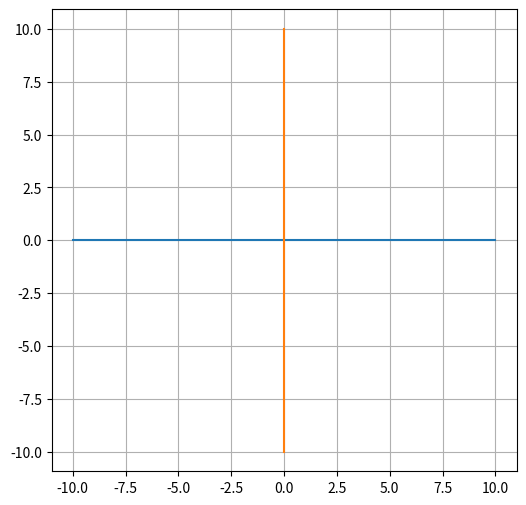

This chart was generated by the following Python code:

import matplotlib.pyplot as plt

def dda_line(x1, y1, x2, y2):
    xs, ys = [], []
    dx = x2 - x1
    dy = y2 - y1
    steps = int(max(abs(dx), abs(dy)))
    x_inc = dx / steps
    y_inc = dy / steps
    x, y = x1, y1
    for _ in range(steps + 1):
        xs.append(round(x))
        ys.append(round(y))
        x += x_inc
        y += y_inc
    return xs, ys

def draw_line(x1, y1, x2, y2):
    xs, ys = dda_line(x1, y1, x2, y2)
    plt.plot(xs, ys)

if __name__ == "__main__":
    plt.figure(figsize=(6, 6))
    plt.axis("equal")
    plt.grid(True)

    draw_line(-10, 0, 10, 0)
    draw_line(0, -10, 0, 10)

    plt.show()
